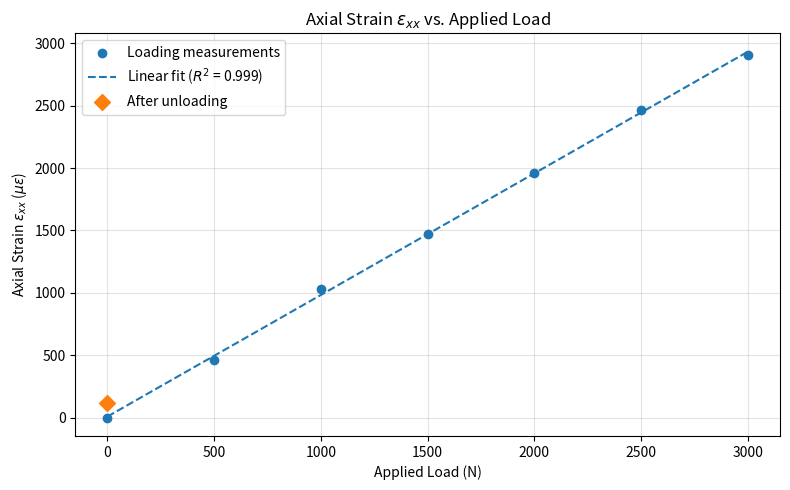
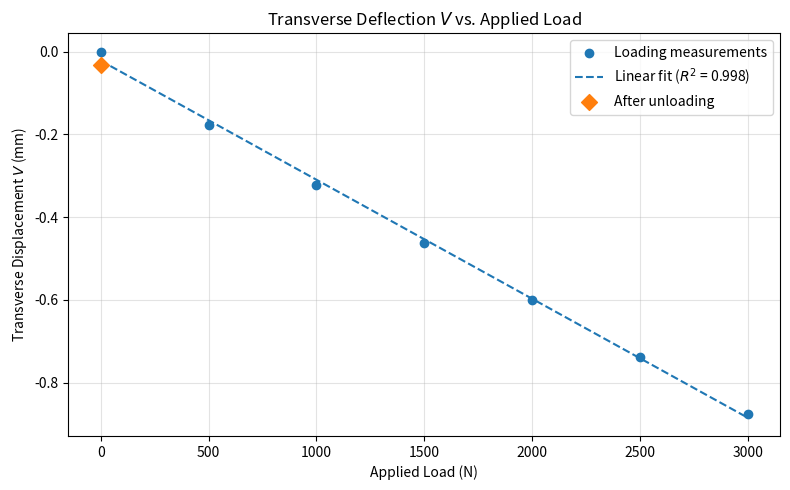
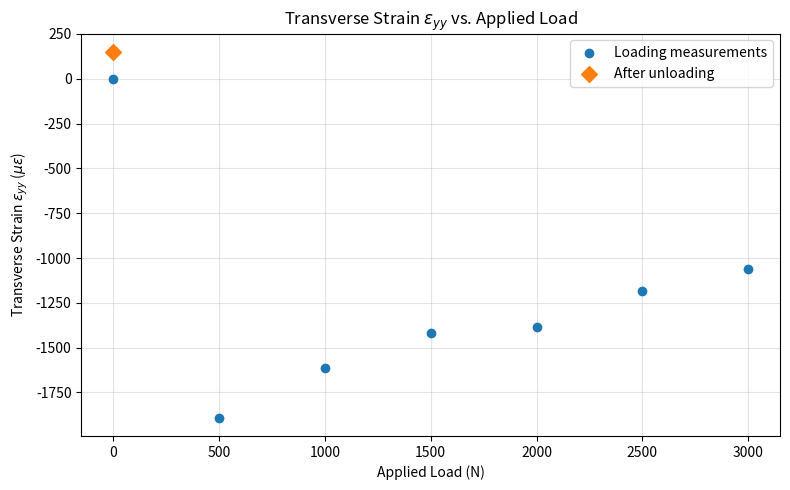
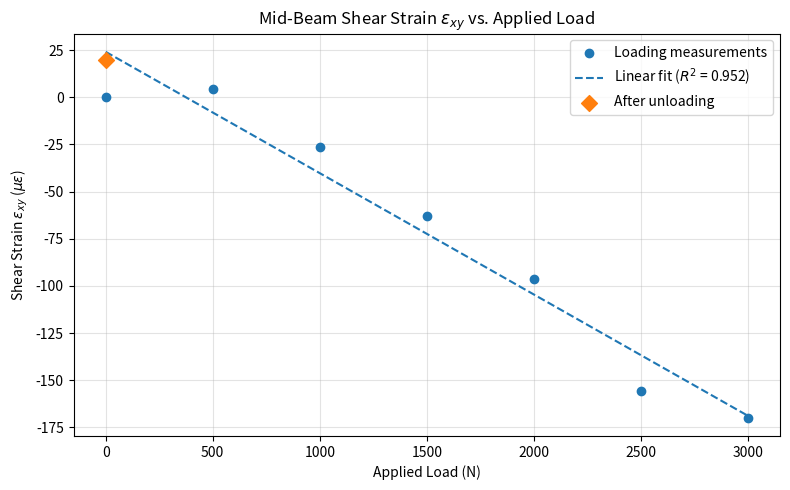

The script that saved these images, in order:

import os
import numpy as np
import matplotlib.pyplot as plt

# Output folder
output_dir = r"C:\Users\zsong\Desktop\LaTex\Fall 2026 Notes\Applied Elasticity\HW\3 Point Bend Lab\Data"
os.makedirs(output_dir, exist_ok=True)

# Applied loads (N)
load = np.array([0, 500, 1000, 1500, 2000, 2500, 3000])

# Experimental measurements
exx = np.array([
    -1.23e-17, 0.000464049, 0.001028337,
    0.001471568, 0.001959212, 0.002462597, 0.002905788
]) * 1e6

V = np.array([
    0, -0.1764441, -0.3222928, -0.4613629,
    -0.60002, -0.7374526, -0.875343
])

eyy = np.array([
    3.63e-18, -0.0018905, -0.0016132,
    -0.0014176, -0.0013831, -0.0011845, -0.0010589
]) * 1e6

exy = np.array([
    -2.14e-18, 4.6468e-6, -2.618e-5,
    -6.315e-5, -9.645e-5, -0.0001557, -0.0001699
]) * 1e6

# Final measurements after unloading to 0 N
unloaded = {
    "exx": 0.00011782 * 1e6,
    "V": -0.0333974,
    "eyy": 0.00015041 * 1e6,
    "exy": 1.9705e-5 * 1e6
}


def plot_data(y, unloaded_y, title, ylabel, filename, show_fit=True):
    fig, ax = plt.subplots(figsize=(8, 5))

    # Loading measurements
    ax.scatter(load, y, label="Loading measurements", zorder=3)

    # Linear best fit (optional)
    if show_fit:
        slope, intercept = np.polyfit(load, y, 1)
        fit = slope * load + intercept

        ss_res = np.sum((y - fit)**2)
        ss_tot = np.sum((y - np.mean(y))**2)
        r2 = 1 - ss_res / ss_tot

        ax.plot(
            load, fit, "--",
            label=f"Linear fit ($R^2$ = {r2:.3f})"
        )

    # Final unloaded measurement
    ax.scatter(
        0, unloaded_y,
        marker="D", s=65,
        label="After unloading", zorder=4
    )

    ax.set_title(title)
    ax.set_xlabel("Applied Load (N)")
    ax.set_ylabel(ylabel)
    ax.grid(True, alpha=0.35)
    ax.legend()

    fig.tight_layout()
    fig.savefig(
        os.path.join(output_dir, filename),
        dpi=300, bbox_inches="tight"
    )
    plt.show()
    plt.close(fig)


plot_data(
    exx, unloaded["exx"],
    r"Axial Strain $\varepsilon_{xx}$ vs. Applied Load",
    r"Axial Strain $\varepsilon_{xx}$ ($\mu\varepsilon$)",
    "axial_strain.png"
)

plot_data(
    V, unloaded["V"],
    r"Transverse Deflection $V$ vs. Applied Load",
    r"Transverse Displacement $V$ (mm)",
    "transverse_deflection.png"
)


plot_data(
    eyy, unloaded["eyy"],
    r"Transverse Strain $\varepsilon_{yy}$ vs. Applied Load",
    r"Transverse Strain $\varepsilon_{yy}$ ($\mu\varepsilon$)",
    "transverse_strain.png",
    show_fit=False
)


plot_data(
    exy, unloaded["exy"],
    r"Mid-Beam Shear Strain $\varepsilon_{xy}$ vs. Applied Load",
    r"Shear Strain $\varepsilon_{xy}$ ($\mu\varepsilon$)",
    "shear_strain.png"
)
